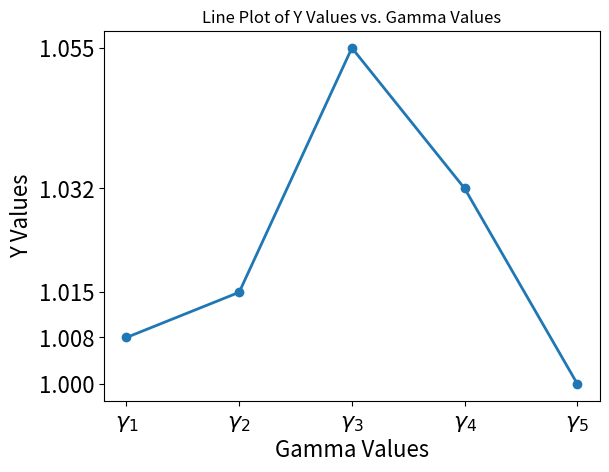

The matplotlib source for this figure:
# pl: 65.  53.2
# 0.1: 66 54.2
# 0.01: 65.5   54
# 0.001: 68.6 57.8
# 0.0001: 67.1  56.9
# 1.015   1.0076 1.055 1.032

# pl: 65.  53.2
# 0.1: 79.7 70.6
# 0.01: 81.6   72.9
# 0.001: 81.2 71.5
# 0.0001: 67.1  56.9
# 1.015   1.0076 1.055 1.032



# pl: 85.8 77.0
# 0.1: 88.9 81.7 = 1.036
# 0.01: 87.9 = 1.024
# 0.001: 88.1 = 1.038
# 0.0001: 89.85 = 1.016

# pl: 85.4 = 1.04
# 0.1: 88.9 = 1.03
# 0.01: 88.0 = 
# 0.001: 89.2 = 1.045
# 0.0001: 85.9 = 1.005
import matplotlib.pyplot as plt

# Data
x_values = [0,0.1, 0.2, 0.3, 0.4]  # Custom x-axis values
y_values = [1.0076, 1.015, 1.055, 1.032,1]

# y_values = [1.027, 1.03, 1.045, 1.005,1]

# y_values = [1.036, 1.029, 1.04, 1.021,1]

# Custom tick labels
x_labels = [r'$\gamma_1$', r'$\gamma_2$', r'$\gamma_3$', r'$\gamma_4$', r'$\gamma_5$']

# Create a line plot
plt.plot(x_values, y_values, marker='o',linewidth = 2)

# Set custom x-axis tick labels
plt.xticks(x_values, x_labels,  fontsize=16)
plt.yticks(ticks=[1.0076, 1.015, 1.055, 1.032,1], labels=['{:.3f}'.format(val) for val in y_values], fontsize=16)

# Add labels and title
plt.xlabel('Gamma Values',  fontsize=16)
plt.ylabel('Y Values',  fontsize=16)
plt.title('Line Plot of Y Values vs. Gamma Values')

# Show the plot
plt.show()










